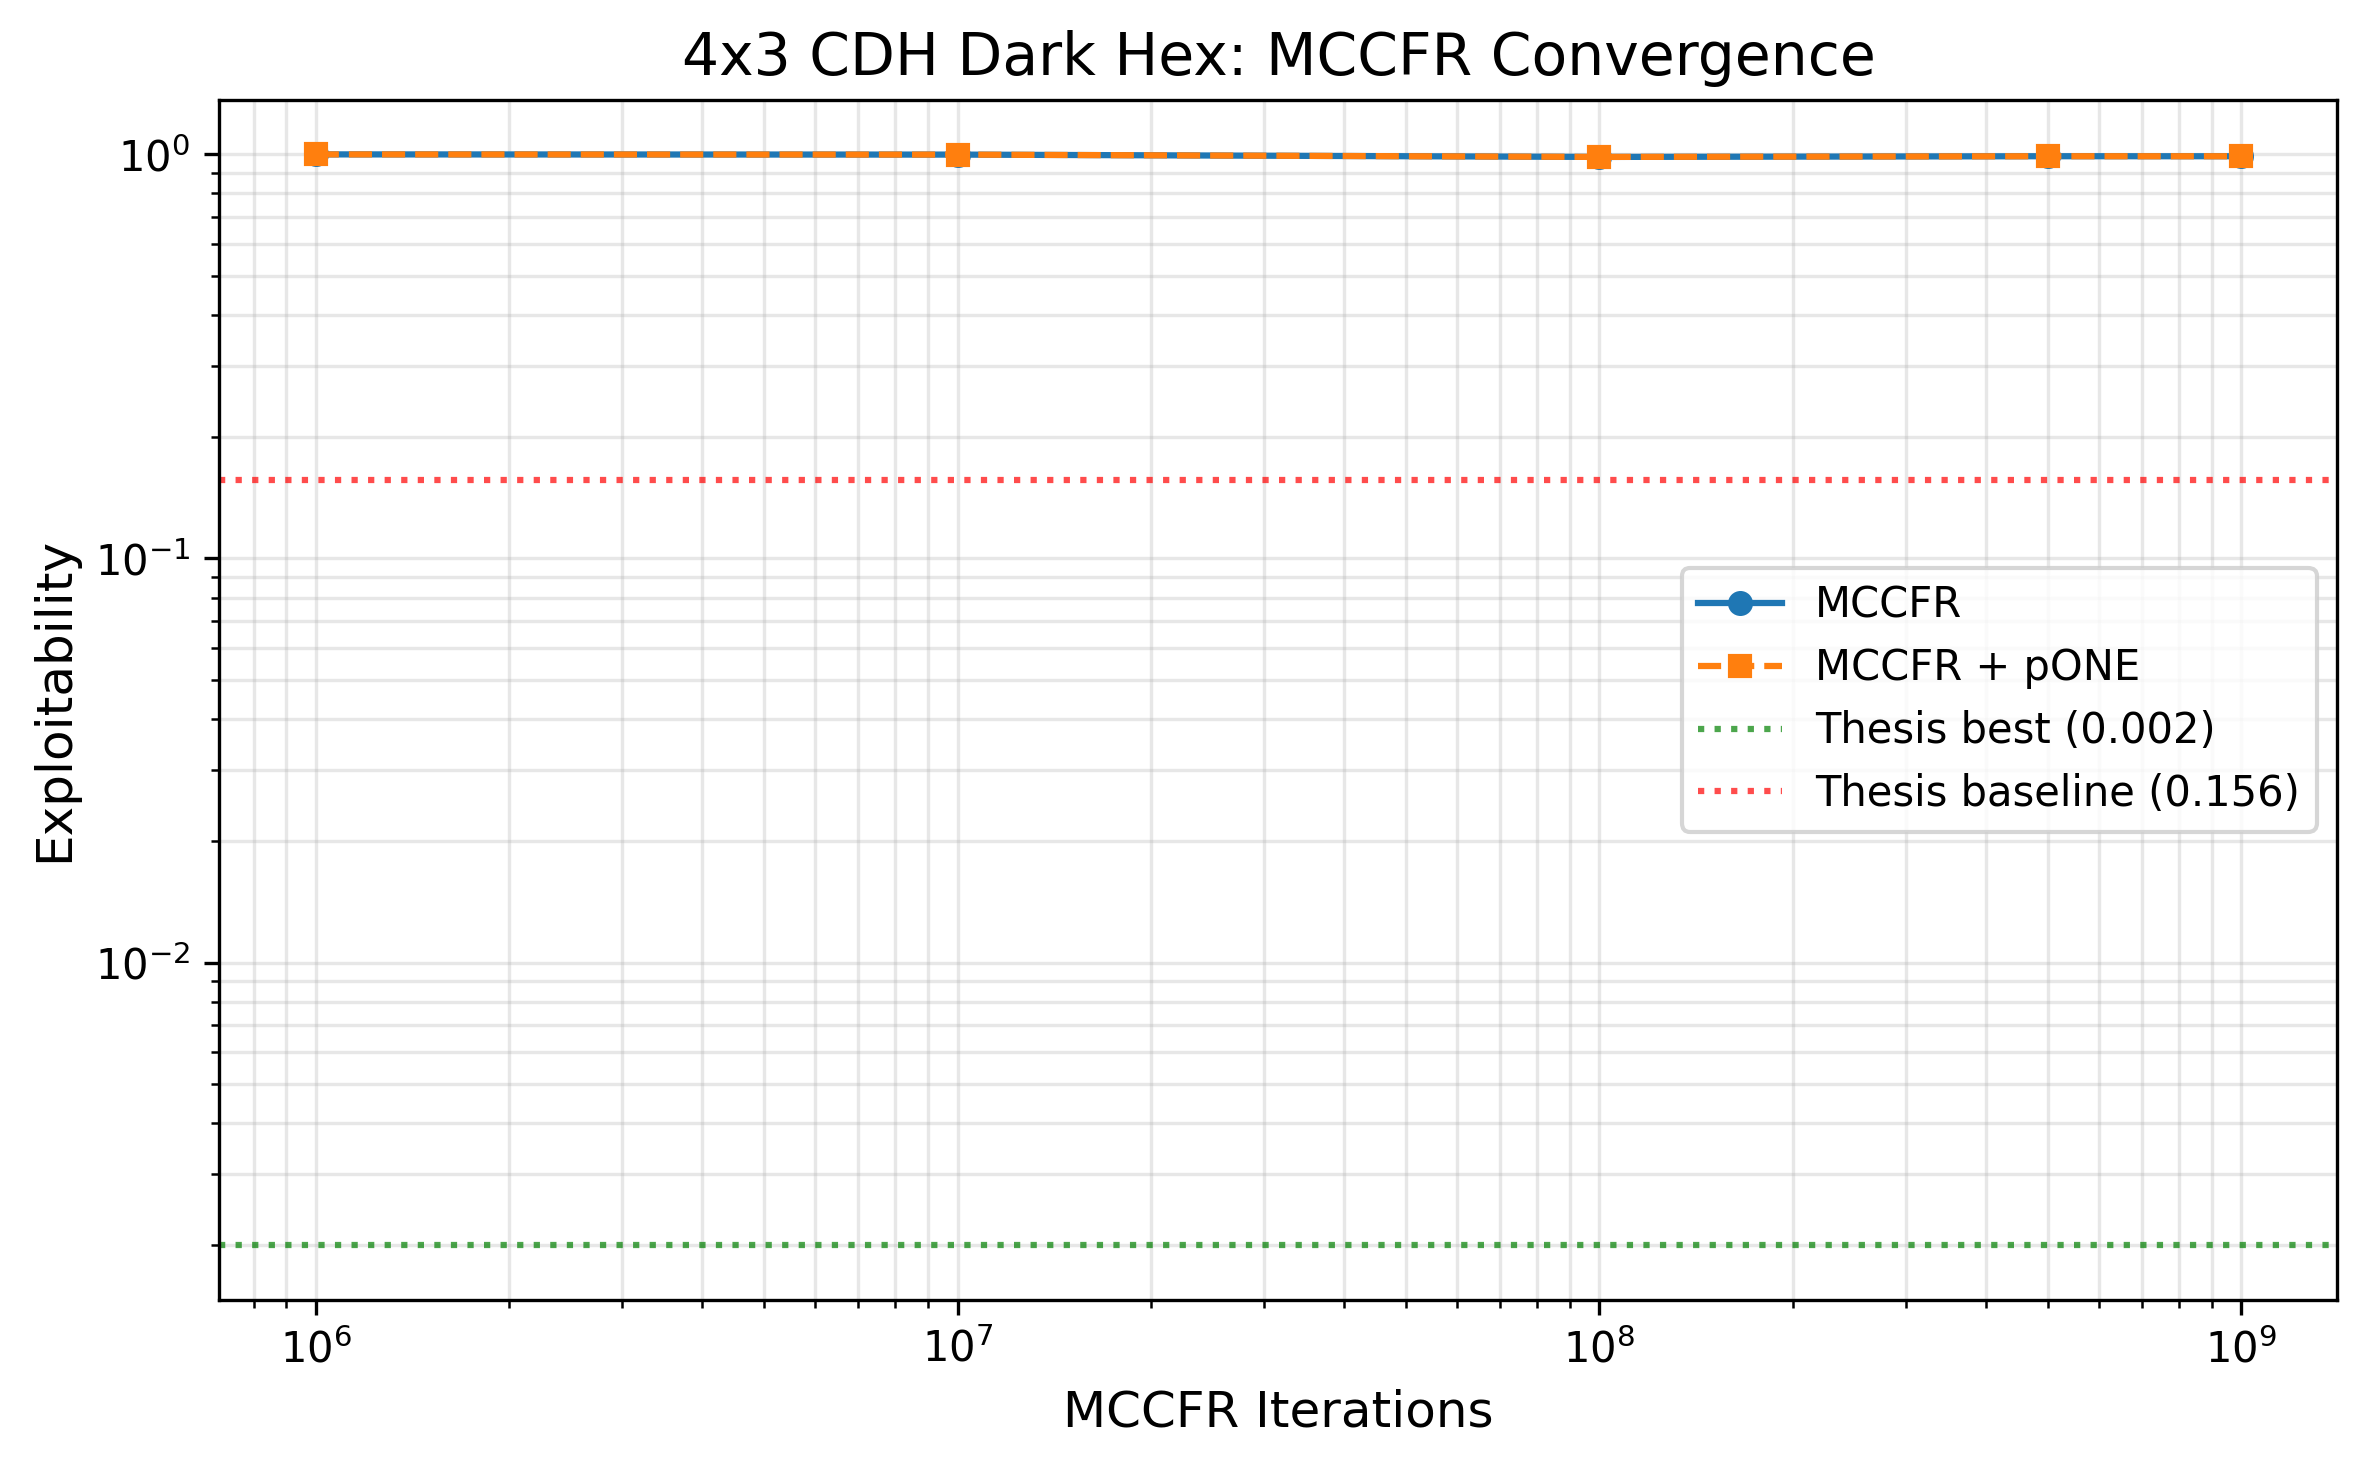

Source data for this figure (header and first rows):
condition, iterations, exploitability, br_black, br_white, info_states, solve_time_s, expl_time_s, throughput_iter_s
vanilla, 1000000, 0.9994, 0.9988, 1, 139820, 8.8, 138.9, 113085
vanilla, 10000000, 0.9982, 0.9964, 1, 162528, 88.6, 137.5, 112857
vanilla, 100000000, 0.985, 0.97, 1, 171825, 823.5, 128.9, 121437
vanilla, 500000000, 0.989, 0.978, 1, 174875, 3976, 126.9, 125757
vanilla, 1000000000, 0.9888, 0.9777, 1, 175825, 7900, 127.2, 126582
pone, 1000000, 0.9994, 0.9988, 1, 139820, 8.4, 128.5, 118709
pone, 10000000, 0.9982, 0.9964, 1, 162528, 82.6, 128.5, 121119
pone, 100000000, 0.985, 0.97, 1, 171825, 800.8, 127.5, 124877
pone, 500000000, 0.989, 0.978, 1, 174875, 3952, 127.0, 126505
pone, 1000000000, 0.9888, 0.9777, 1, 175825, 7865, 128.0, 127143
